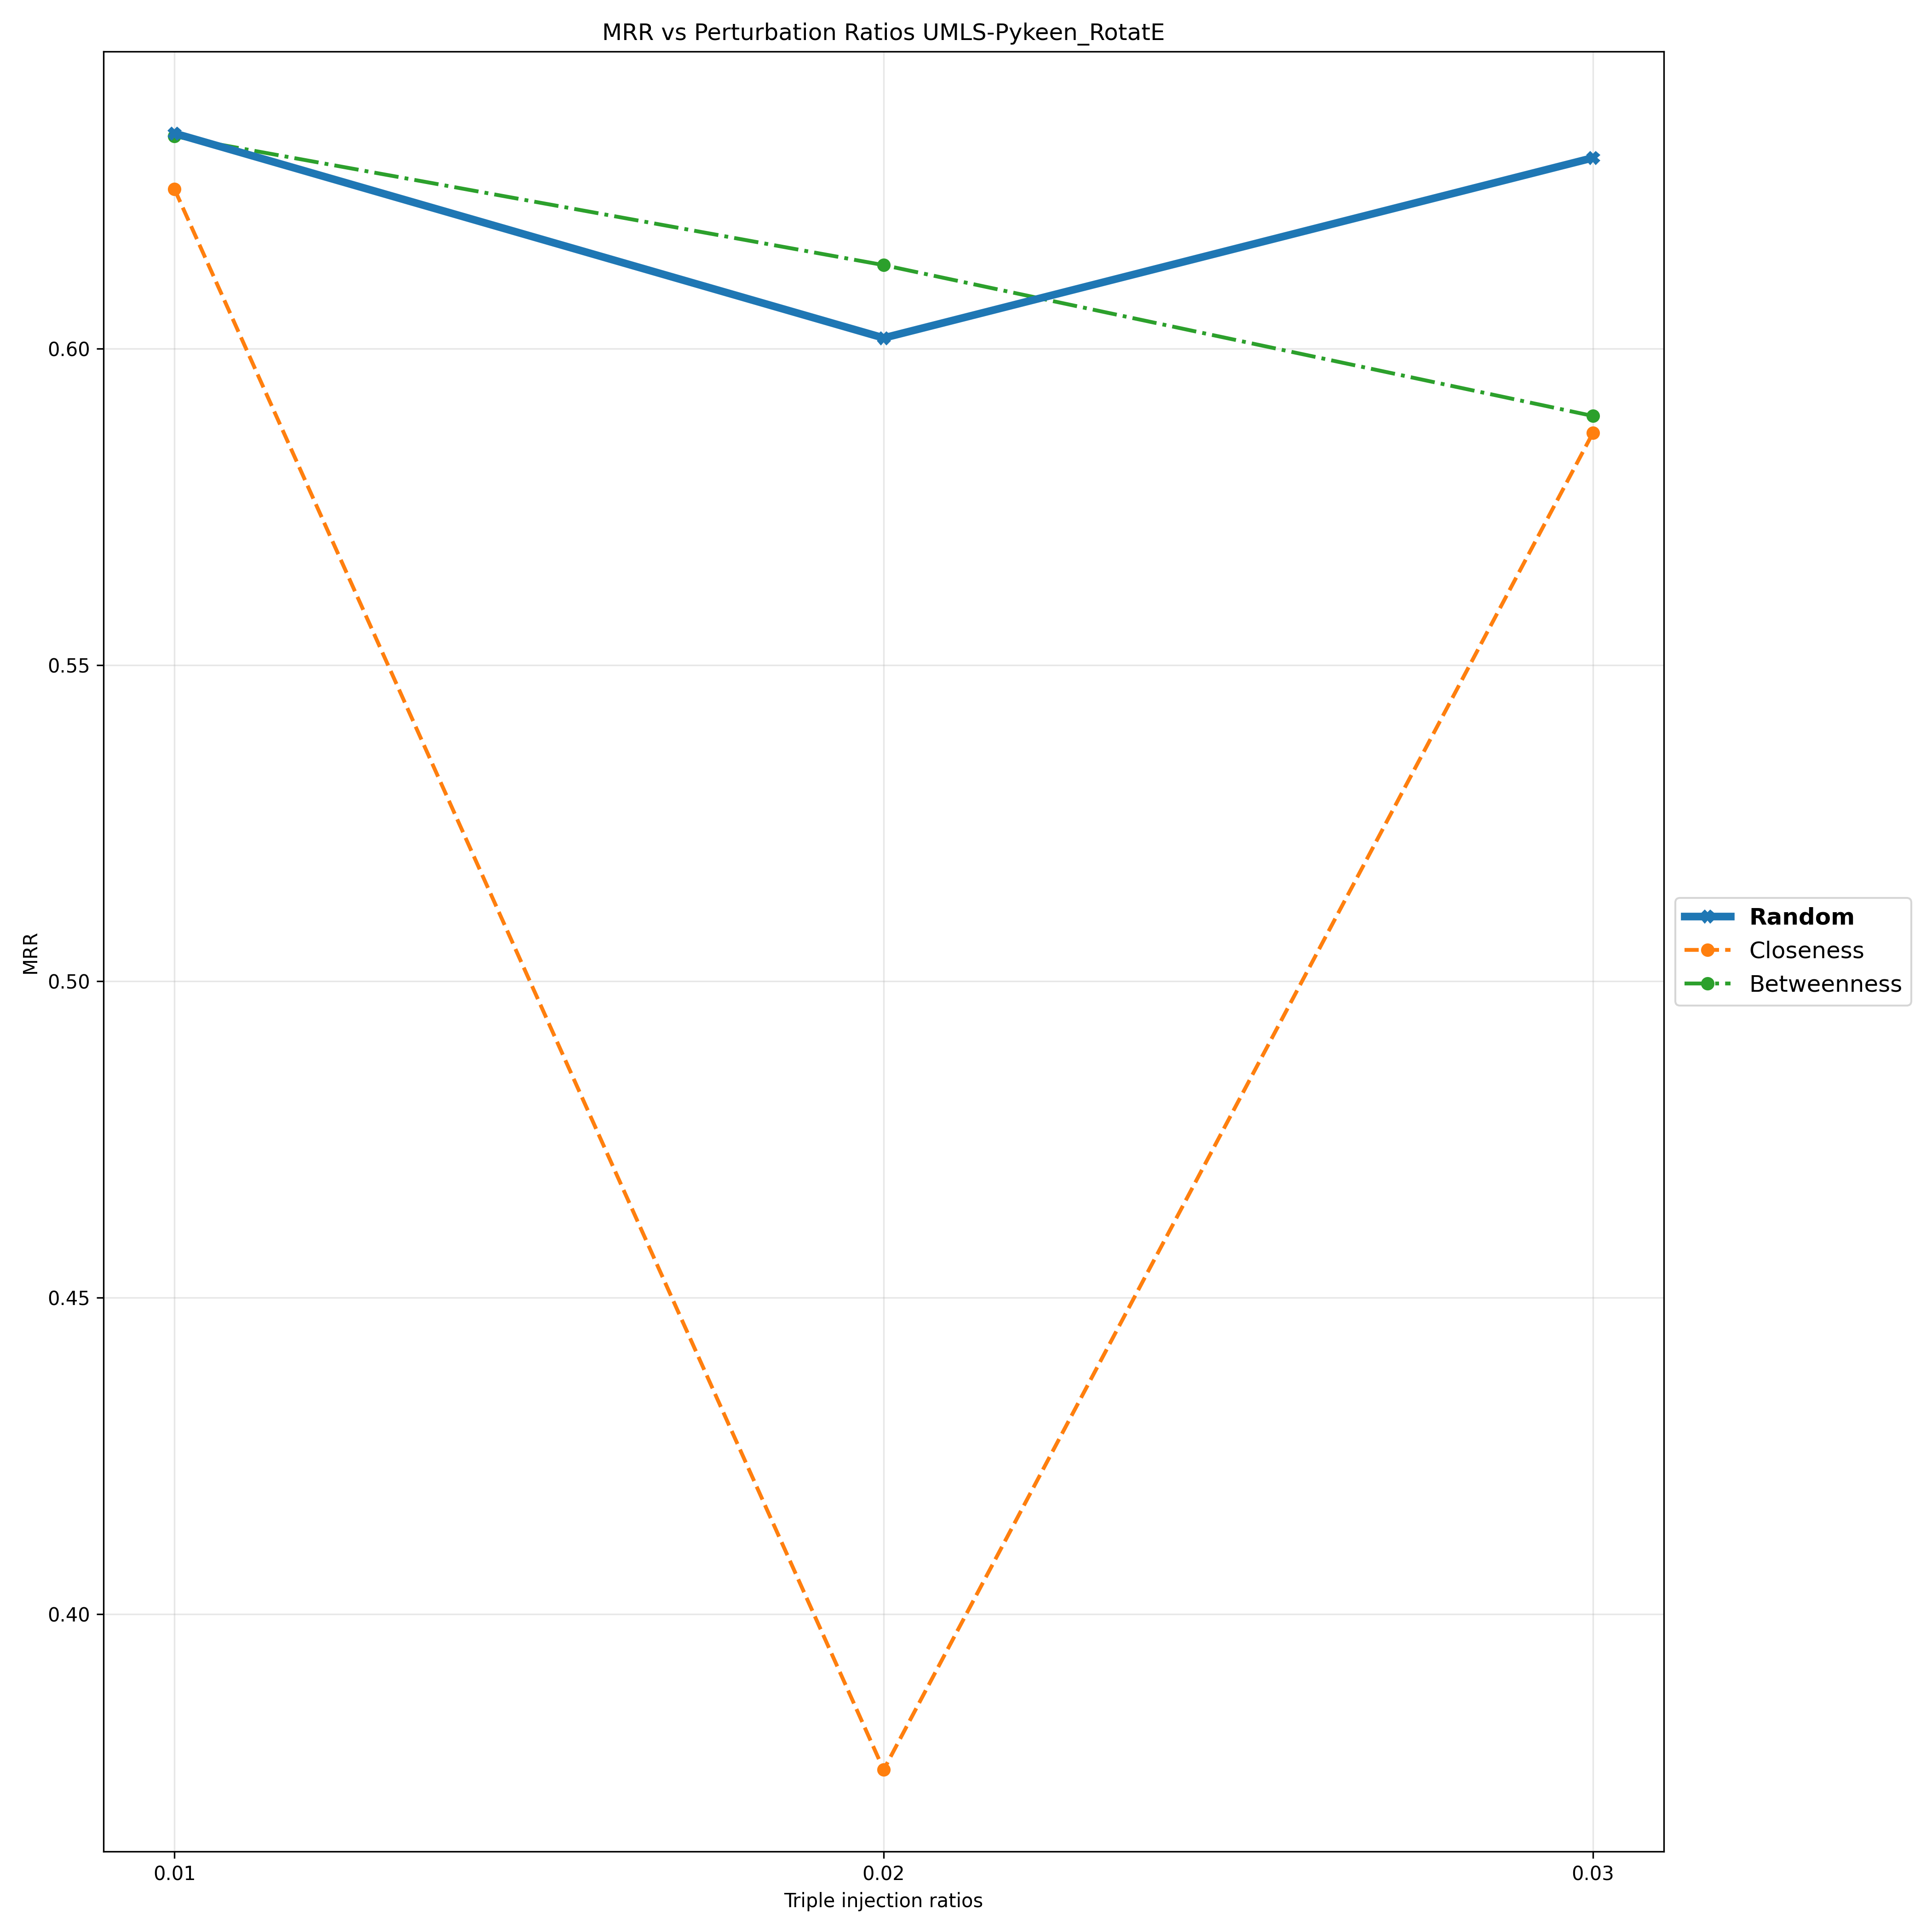

Values plotted in this chart, from the file beside it:
Triple Injection Ratios, 0.01, 0.02, 0.03
Random, 0.634, 0.6017, 0.6301
Closeness, 0.6252, 0.3754, 0.5867
Betweenness, 0.6335, 0.6132, 0.5893
